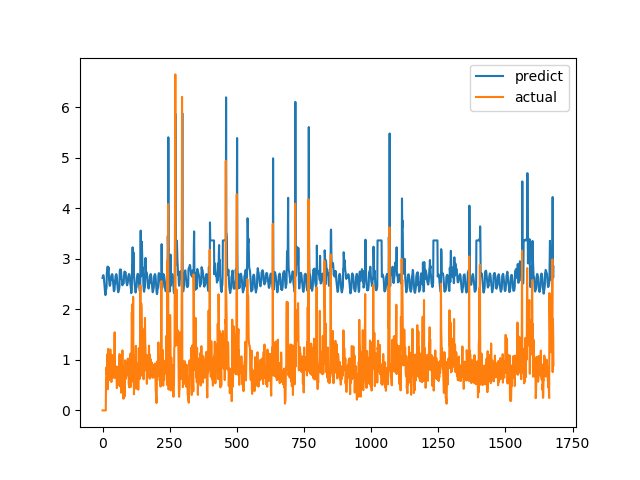

The data file committed next to this chart (first rows):
predict, actual
2.622, 0.0
2.649, 0.0
2.669, 0.0
2.677, 0.0
2.665, 0.0
2.62, 0.0
2.55, 0.0
2.474, 0.0
2.39, 0.0
2.329, 0.0
2.293, 0.0
2.283, 0.0
2.302, 0.0
2.379, 0.6238
2.404, 0.6915
2.443, 0.8558
2.727, 0.7094
2.735, 1.015
2.796, 1.116
2.847, 0.4183
2.752, 1.002
2.78, 1.219
2.837, 1.143
2.79, 0.6528
2.607, 0.6747
2.536, 0.601
2.487, 0.6695
2.465, 0.6538
2.477, 0.7814
2.5, 1.206
2.612, 0.8469
2.585, 0.8286
2.65, 0.6482
2.671, 0.5624
2.685, 0.7183
2.695, 1.1
2.698, 0.9542
2.685, 0.729
2.616, 0.6694
2.541, 0.8631
2.466, 0.6465
2.41, 0.8223
2.361, 0.9236
2.359, 0.8301
2.376, 1.067
2.398, 1.546
2.566, 0.6827
2.502, 0.6386
2.643, 0.6464
2.666, 0.6881
2.687, 0.7274
2.698, 0.65
2.689, 0.8694
2.659, 0.4409
2.598, 0.4519
2.51, 0.7575
2.441, 0.4952
2.392, 0.6851
2.342, 0.7244
2.34, 0.8654
... 1,620 more rows
